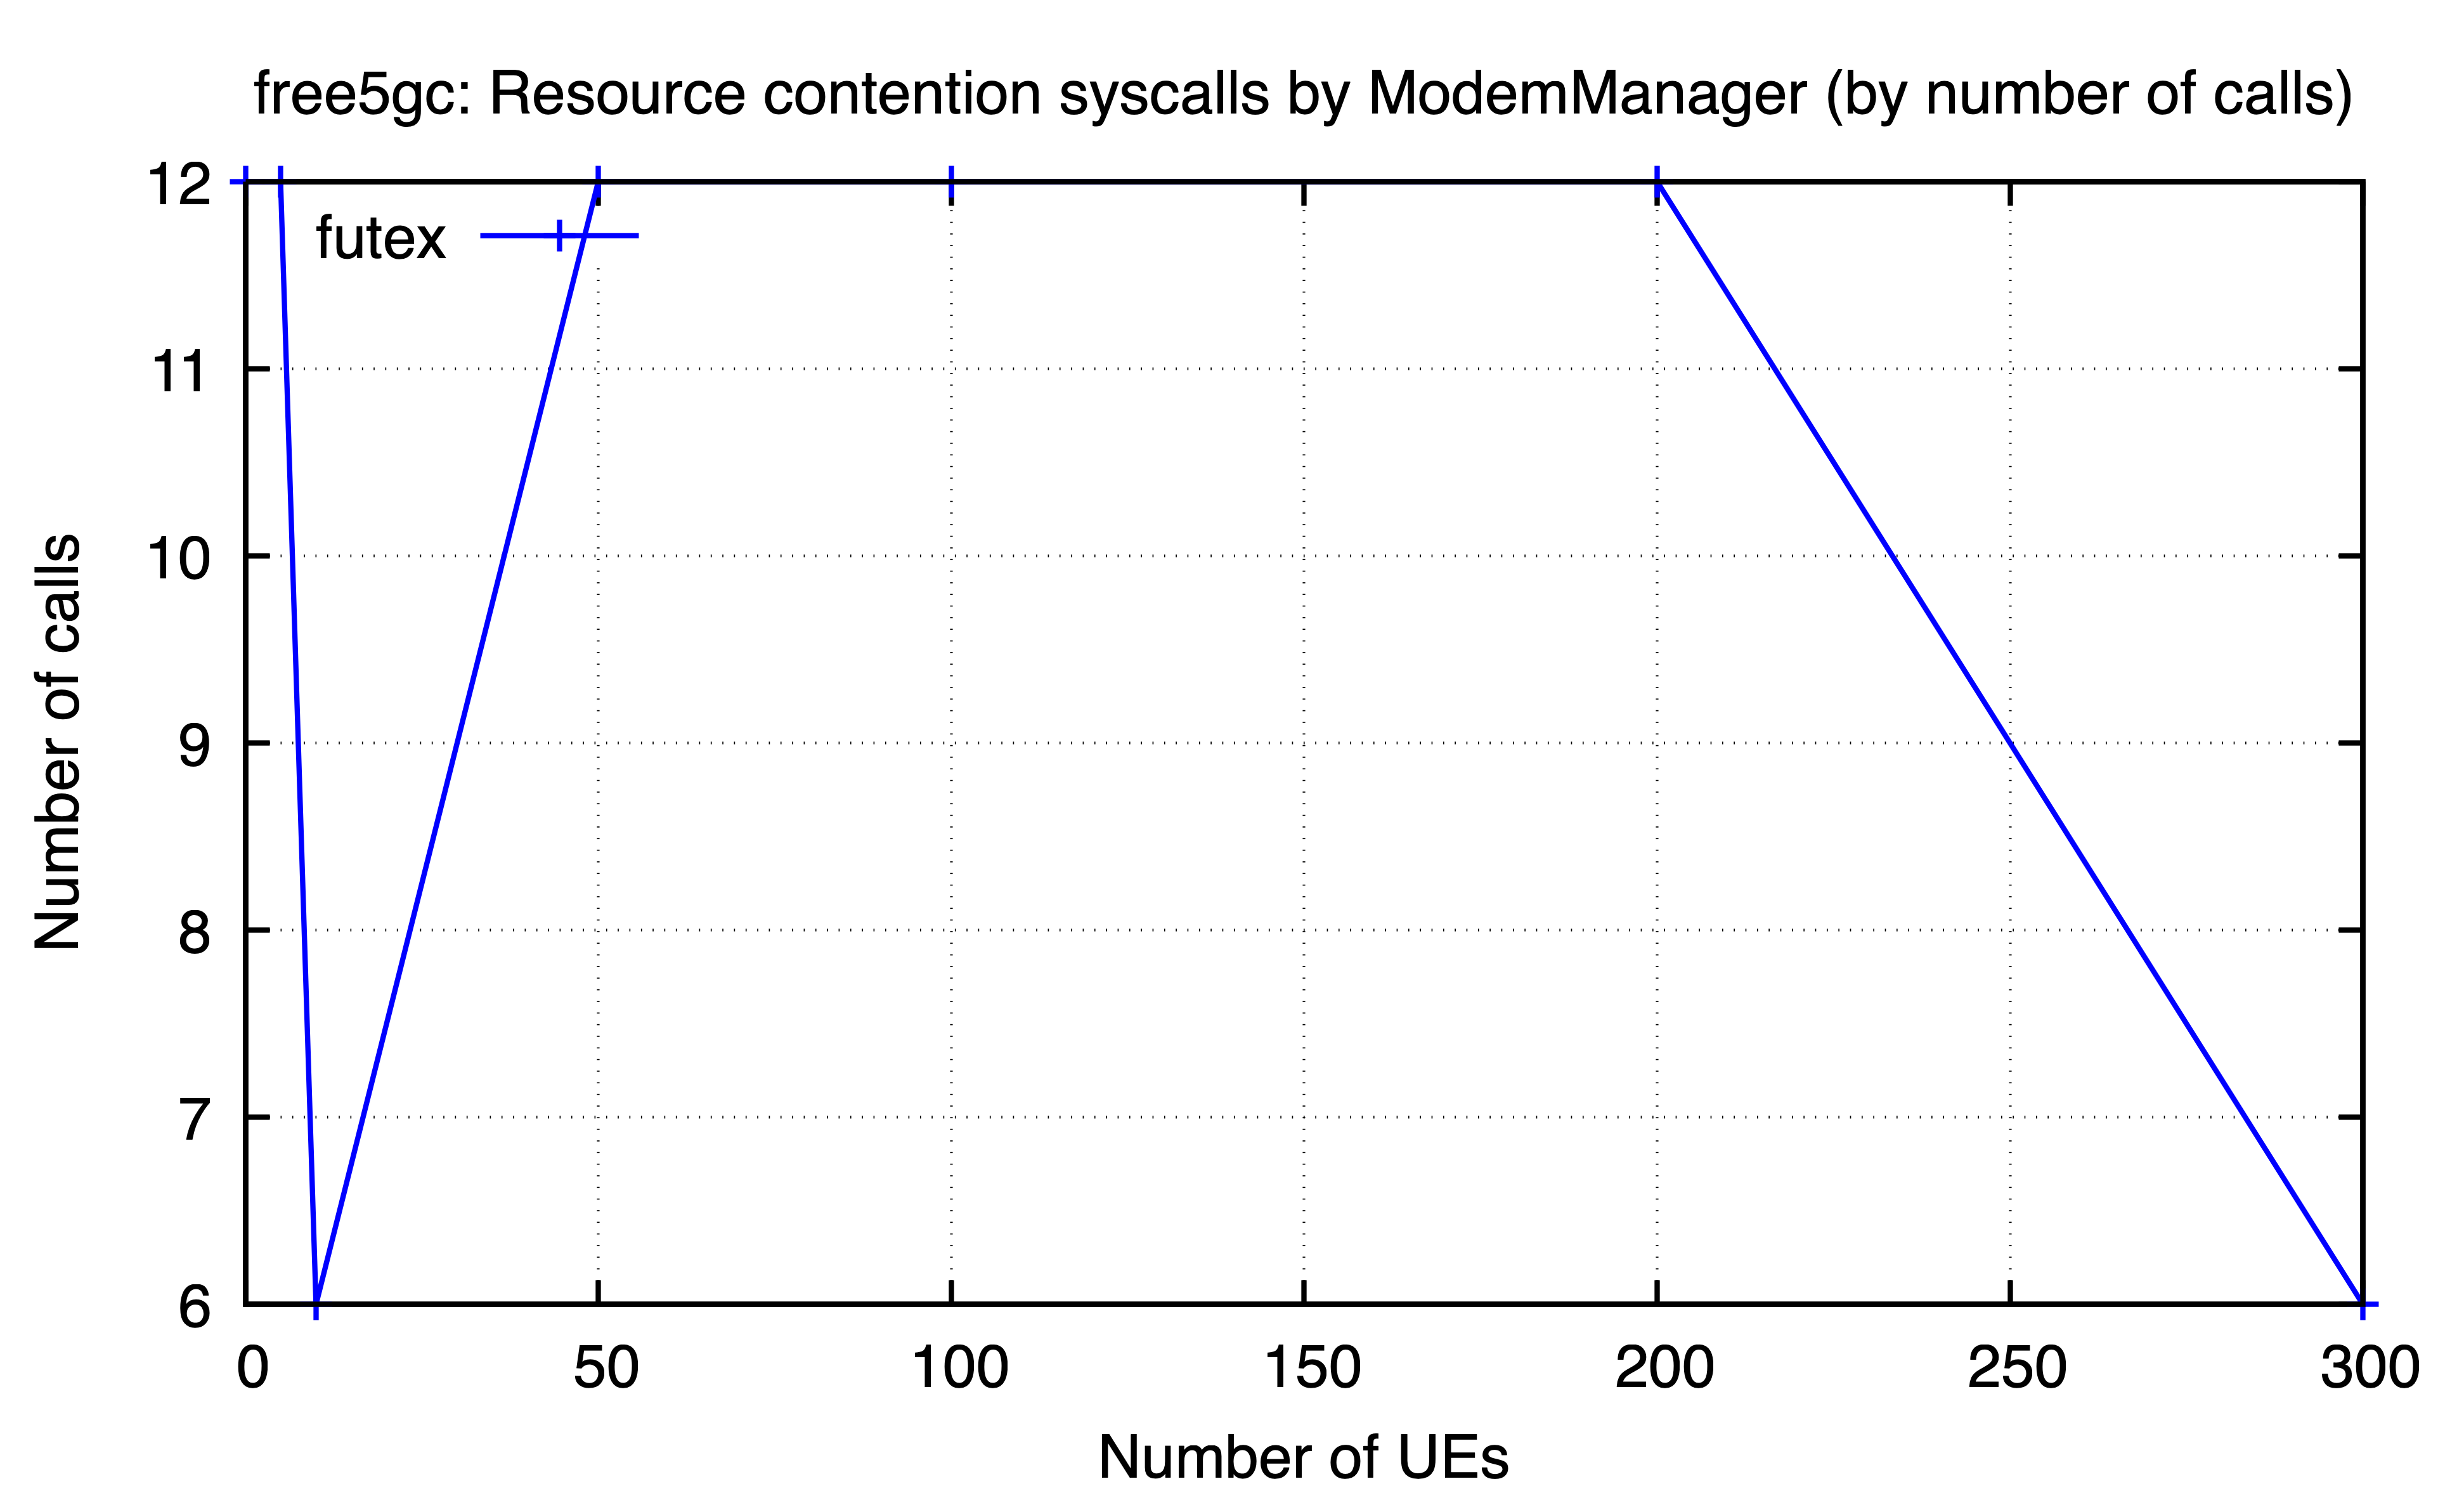

The file beside this chart, header and first rows:
ues, futex
0, 12
5, 12
10, 6
50, 12
100, 12
200, 12
300, 6
